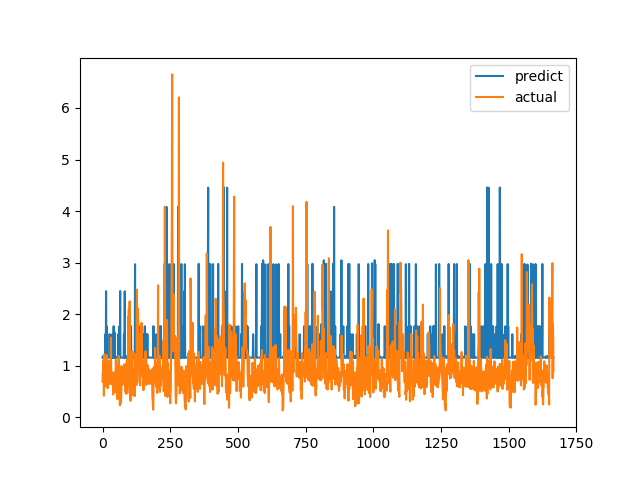

Values plotted in this chart, from the file beside it:
predict, actual
1.157, 0.6915
1.157, 0.8558
1.187, 0.7094
1.157, 1.015
1.157, 1.116
1.157, 0.4183
1.157, 1.002
1.157, 1.219
1.157, 1.143
1.157, 0.6528
1.61, 0.6747
1.157, 0.601
1.157, 0.6695
2.445, 0.6538
1.157, 0.7814
1.765, 1.206
1.157, 0.8469
1.157, 0.8286
1.157, 0.6482
1.157, 0.5624
1.157, 0.7183
1.157, 1.1
1.158, 0.9542
1.157, 0.729
1.157, 0.6694
1.157, 0.8631
1.611, 0.6465
1.157, 0.8223
1.157, 0.9236
1.158, 0.8301
1.157, 1.067
1.157, 1.546
1.157, 0.6827
1.157, 0.6386
1.157, 0.6464
1.157, 0.6881
1.61, 0.7274
1.158, 0.65
1.158, 0.8694
1.158, 0.4409
1.157, 0.4519
1.766, 0.7575
1.158, 0.4952
1.157, 0.6851
1.651, 0.7244
1.157, 0.8654
1.158, 0.74
1.187, 0.8071
1.157, 0.8204
1.157, 1.114
1.157, 1.109
1.157, 0.4751
1.157, 1.039
1.157, 0.9458
1.157, 0.7878
1.157, 0.3505
1.158, 0.9368
1.157, 0.9868
1.61, 0.647
1.157, 1.03
... 1,606 more rows
